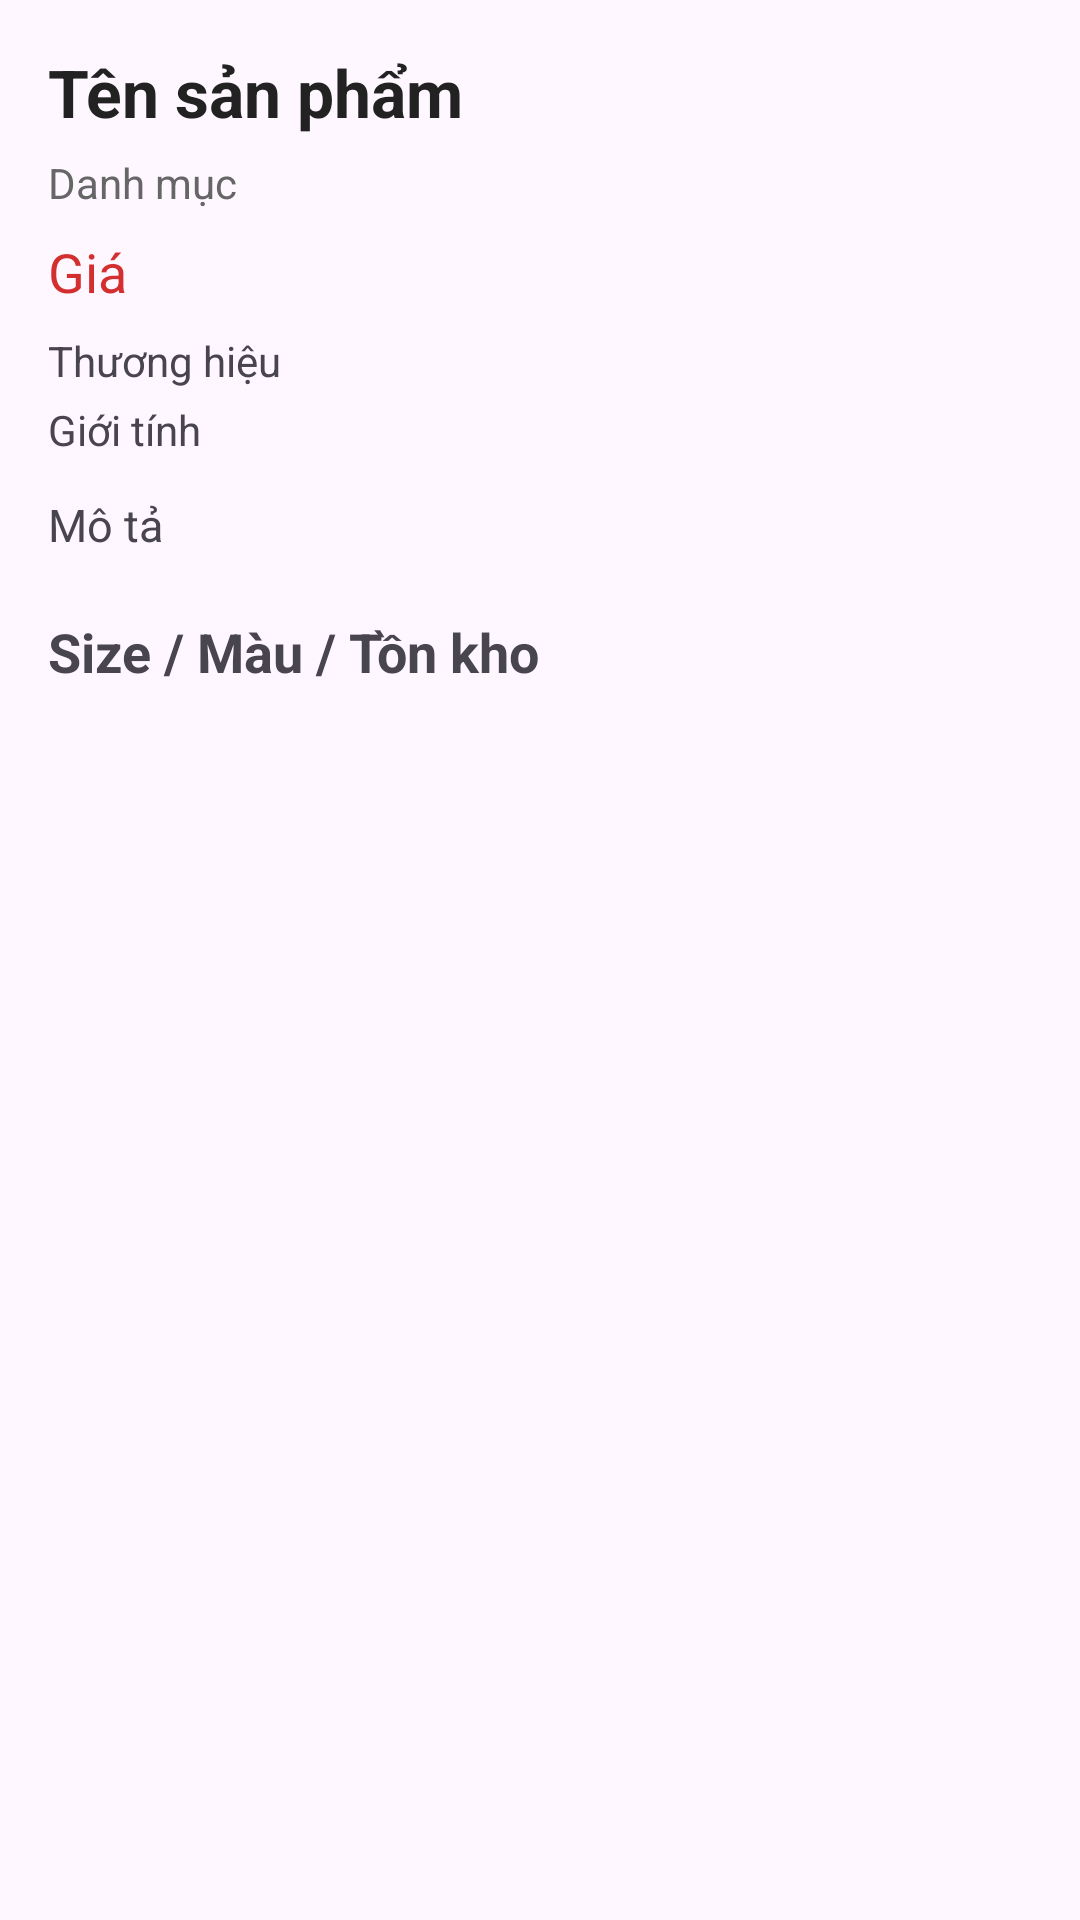

Layout XML and referenced resources for this Android screen:
<!-- AndroidManifest.xml: application theme Theme.FashionShopMobile -->
<!-- res/layout/activity_product_detail.xml -->
<?xml version="1.0" encoding="utf-8"?>
<ScrollView xmlns:android="http://schemas.android.com/apk/res/android"
    android:layout_width="match_parent"
    android:layout_height="match_parent"
    android:padding="16dp">

    <LinearLayout
        android:layout_width="match_parent"
        android:layout_height="wrap_content"
        android:orientation="vertical">

        <TextView
            android:id="@+id/txtDetailName"
            android:layout_width="match_parent"
            android:layout_height="wrap_content"
            android:text="Tên sản phẩm"
            android:textSize="22sp"
            android:textStyle="bold"
            android:textColor="#222222" />

        <TextView
            android:id="@+id/txtDetailCategory"
            android:layout_width="match_parent"
            android:layout_height="wrap_content"
            android:text="Danh mục"
            android:textSize="14sp"
            android:textColor="#666666"
            android:layout_marginTop="6dp" />

        <TextView
            android:id="@+id/txtDetailPrice"
            android:layout_width="match_parent"
            android:layout_height="wrap_content"
            android:text="Giá"
            android:textSize="18sp"
            android:textColor="#D32F2F"
            android:layout_marginTop="8dp" />

        <TextView
            android:id="@+id/txtDetailBrand"
            android:layout_width="match_parent"
            android:layout_height="wrap_content"
            android:text="Thương hiệu"
            android:textSize="14sp"
            android:layout_marginTop="8dp" />

        <TextView
            android:id="@+id/txtDetailGender"
            android:layout_width="match_parent"
            android:layout_height="wrap_content"
            android:text="Giới tính"
            android:textSize="14sp"
            android:layout_marginTop="4dp" />

        <TextView
            android:id="@+id/txtDetailDescription"
            android:layout_width="match_parent"
            android:layout_height="wrap_content"
            android:text="Mô tả"
            android:textSize="15sp"
            android:layout_marginTop="12dp" />

        <TextView
            android:layout_width="match_parent"
            android:layout_height="wrap_content"
            android:text="Size / Màu / Tồn kho"
            android:textSize="18sp"
            android:textStyle="bold"
            android:layout_marginTop="20dp" />

        <androidx.recyclerview.widget.RecyclerView
            android:id="@+id/recyclerVariants"
            android:layout_width="match_parent"
            android:layout_height="wrap_content"
            android:nestedScrollingEnabled="false"
            android:layout_marginTop="8dp" />

        <TextView
            android:id="@+id/txtDetailMessage"
            android:layout_width="match_parent"
            android:layout_height="wrap_content"
            android:text=""
            android:textColor="#D32F2F"
            android:layout_marginTop="12dp" />

    </LinearLayout>

</ScrollView>
<!-- resources referenced by this layout -->
<resources>
  <style name="Theme.FashionShopMobile" parent="Base.Theme.FashionShopMobile" />
  <style name="Base.Theme.FashionShopMobile" parent="Theme.Material3.DayNight.NoActionBar">
          
          
      </style>
</resources>
